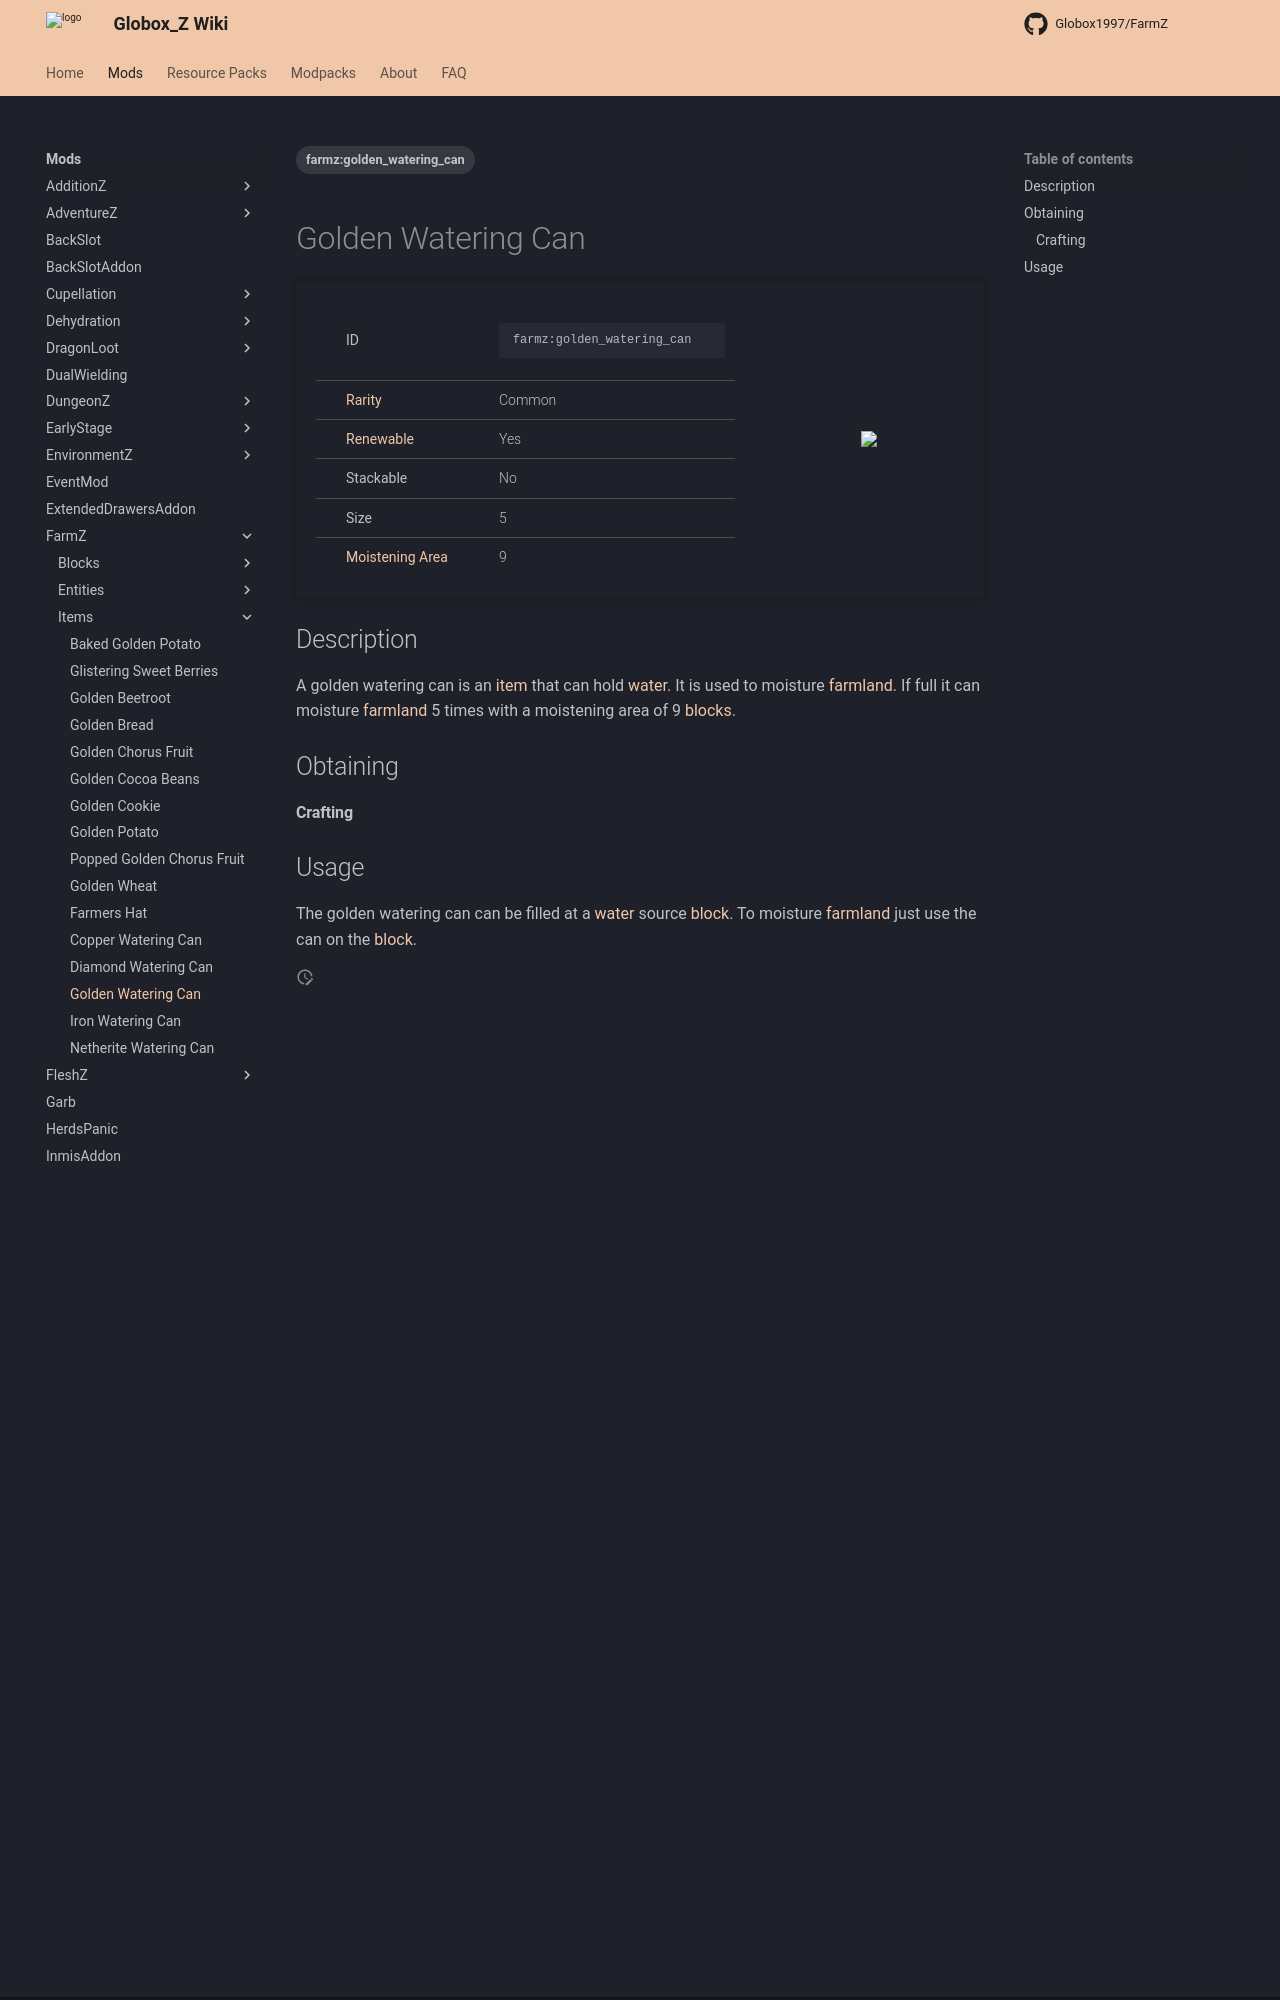

repository: Globox1997/wiki · page: mods/FarmZ/Items/Golden_Watering_Can/index.html · generator: mkdocs

---
title: Golden Watering Can
project: farmz
summary: farmz item golden watering can
tags:
    - farmz:golden_watering_can
---
# Golden Watering Can
<div class="main_table">
<div class="left_main_table">
<table class="left_table">
    <tbody>
        <tr>
            <td class="first-column">ID</td>
            <td class="second-column">
            ```
            farmz:golden_watering_can
            ```
            </td>
        </tr>
        <tr id="linear-top">
            <td class="first-column"><a href="https://minecraft.wiki/w/Rarity" target="_blank">Rarity</a></td>
            <td class="second-column">Common</td>
        </tr>
        <tr id="linear-top">
            <td class="first-column"><a href="https://minecraft.wiki/w/Renewable_resource" target="_blank">Renewable</a></td>
            <td class="second-column">Yes</td>
        </tr>
        <tr id="linear-top">
            <td class="first-column">Stackable</td>
            <td class="second-column">No</td>
        </tr>
        <tr id="linear-top">
            <td class="first-column">Size</td>
            <td class="second-column">5</td>
        </tr>
        <tr id="linear-top">
            <td class="first-column"><a href="https://minecraft.wiki/w/Farmland#Hydration" target="_blank">Moistening Area</a></td>
            <td class="second-column">9</td>
        </tr>
    </tbody>
</table>
</div>
    <img src="/wiki/assets/farmz/items/golden_watering_can.png" loading="lazy" class="right_img_table"/>
</div>

## Description
A golden watering can is an [item](https://minecraft.wiki/w/Item) that can hold [water](https://minecraft.wiki/w/Water). It is used to moisture [farmland](https://minecraft.wiki/w/Farmland). If full it can moisture [farmland](https://minecraft.wiki/w/Farmland) 5 times with a moistening area of 9 [blocks](https://minecraft.wiki/w/Block).

## Obtaining
#### Crafting
<div id="crafting-table">
<div class="crafting-element" crafting-type="vanilla_crafting">
input[
    3=gold_ingot, Gold Ingot, https://minecraft.wiki/w/Gold_Ingot;
    4=gold_ingot, Gold Ingot, https://minecraft.wiki/w/Gold_Ingot;
    5=gold_ingot, Gold Ingot, https://minecraft.wiki/w/Gold_Ingot;
    7=gold_ingot, Gold Ingot, https://minecraft.wiki/w/Gold_Ingot;
    8=gold_ingot, Gold Ingot, https://minecraft.wiki/w/Gold_Ingot
    
]
output[farmz:golden_watering_can, Golden Watering Can, FarmZ/Items/Golden_Watering_Can, true ]
</div>
</div>
